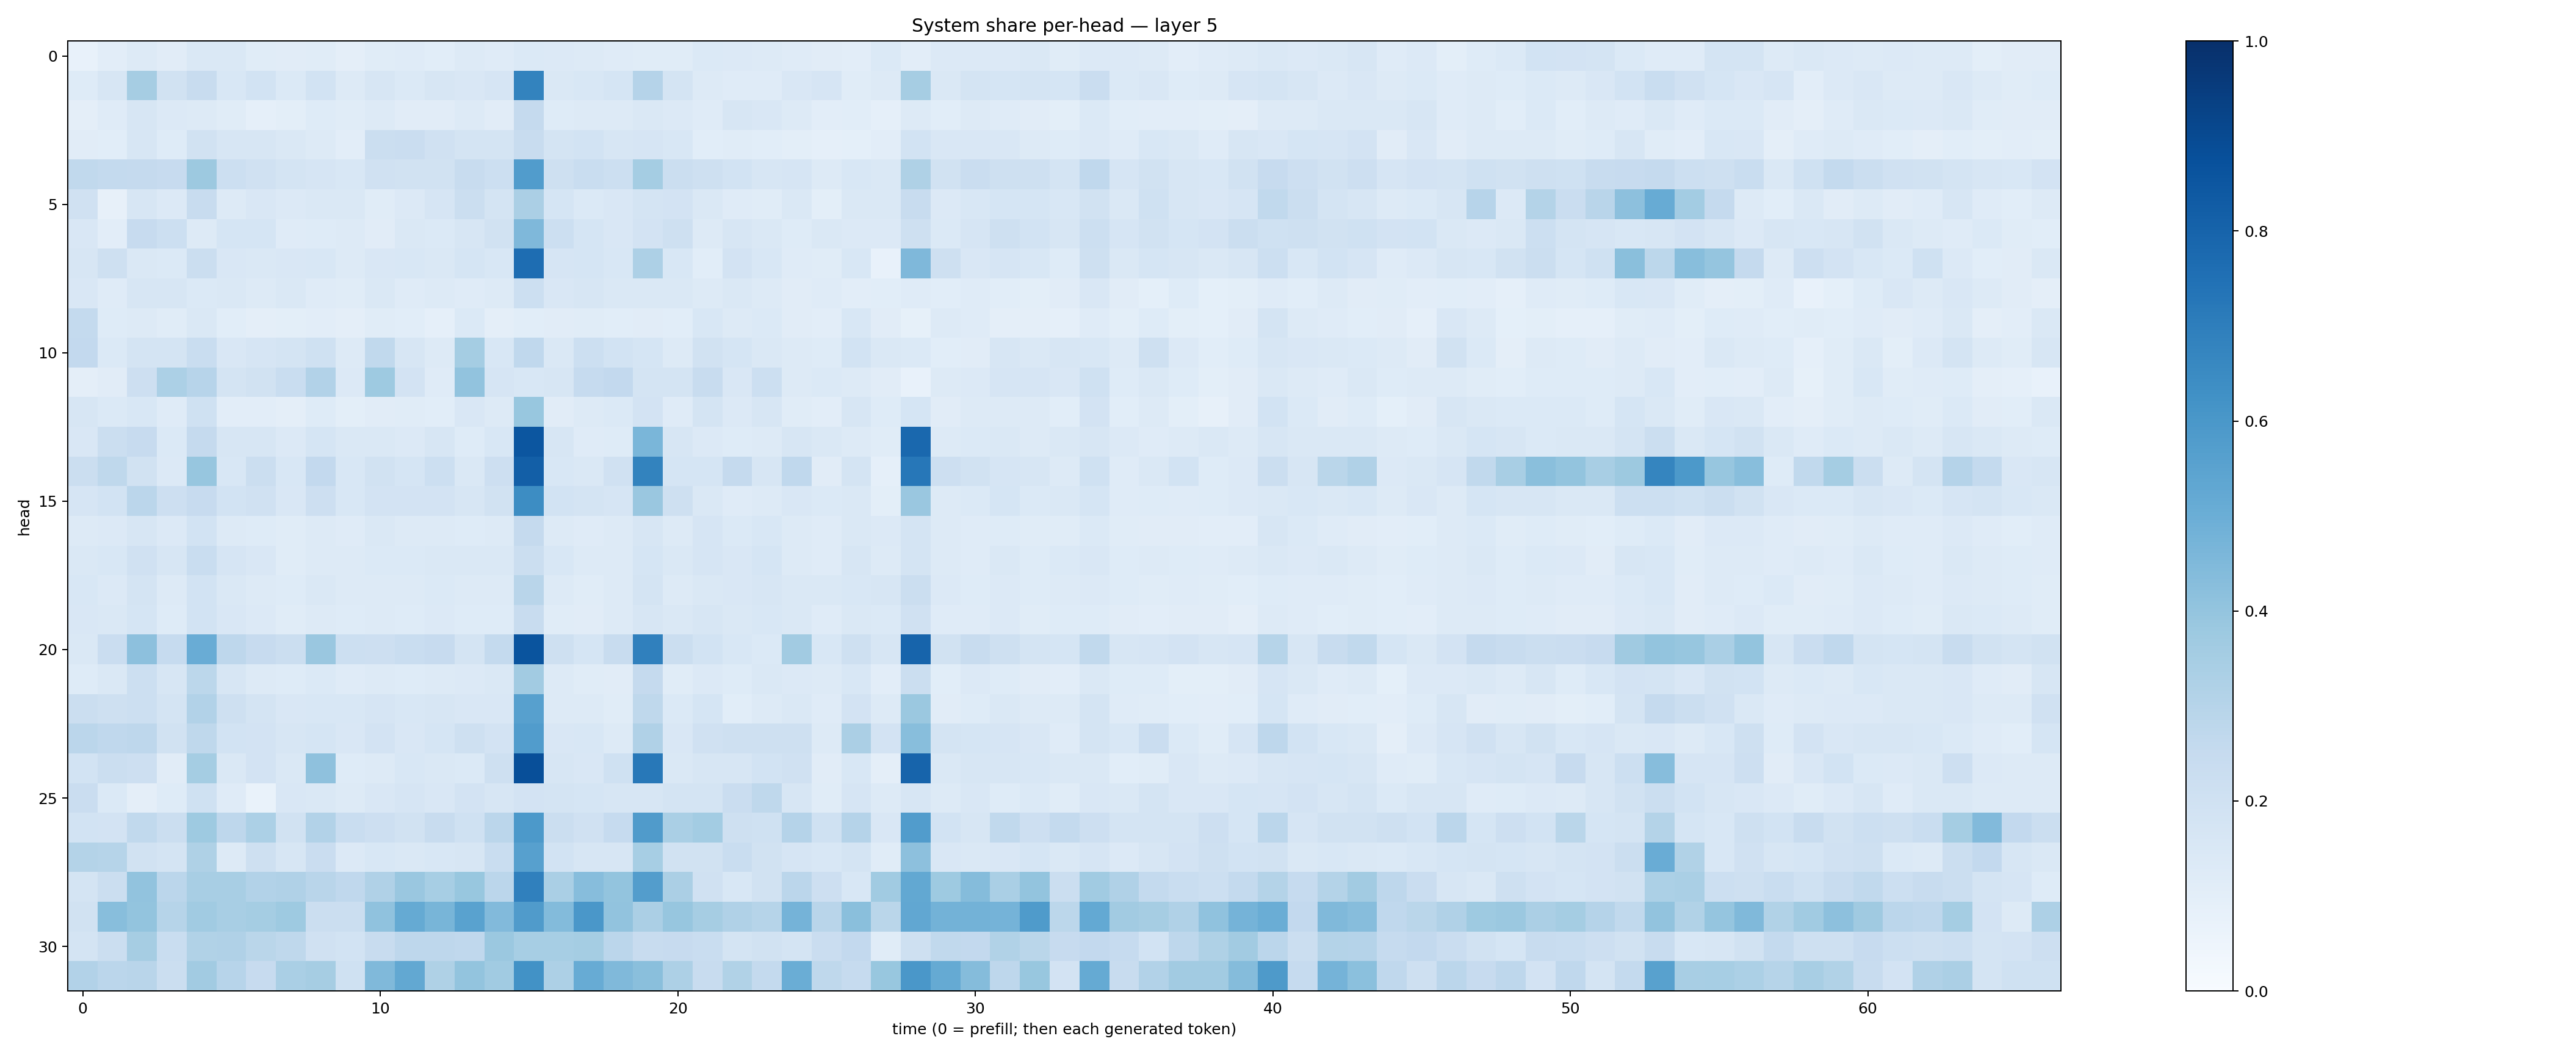

The file beside this chart, header and first rows:
0.07778458, 0.10373537, 0.13169916, 0.11257478, 0.14579259, 0.14201826, 0.116883926, 0.10941711, 0.11411635, 0.09466874, 0.113976404, 0.12018005, 0.10774626, 0.12510438, 0.11833988, 0.13780029, 0.13337642, 0.12806468, 0.11870679, 0.116887026, 0.11684725, 0.13727607, 0.13340549, 0.12930968
0.1227, 0.1604, 0.3503, 0.1906, 0.2404, 0.1559, 0.1863, 0.1396, 0.1863, 0.1321, 0.1574, 0.1382, 0.1617, 0.1494, 0.1659, 0.6776, 0.1453, 0.1528, 0.1713, 0.3031, 0.1741, 0.131, 0.1202, 0.1172
0.09522, 0.1191, 0.1606, 0.1352, 0.1312, 0.1144, 0.0898, 0.09795, 0.1217, 0.1141, 0.1302, 0.1096, 0.1109, 0.1313, 0.1095, 0.2509, 0.1221, 0.1308, 0.1263, 0.142, 0.1333, 0.1177, 0.1565, 0.1493
0.1122, 0.1074, 0.1638, 0.1232, 0.1941, 0.1601, 0.1609, 0.1422, 0.126, 0.1018, 0.2259, 0.2296, 0.1968, 0.1761, 0.1792, 0.2345, 0.1761, 0.1862, 0.1603, 0.1666, 0.1525, 0.1059, 0.1166, 0.1087
0.2655, 0.2542, 0.2508, 0.2438, 0.3771, 0.218, 0.1988, 0.1784, 0.1657, 0.1541, 0.196, 0.1906, 0.1944, 0.237, 0.2155, 0.5747, 0.2092, 0.2317, 0.2165, 0.3543, 0.226, 0.205, 0.1865, 0.1588
0.1966, 0.08074, 0.1583, 0.1363, 0.2388, 0.1307, 0.1488, 0.1342, 0.1455, 0.1465, 0.1171, 0.1343, 0.1664, 0.224, 0.1747, 0.3334, 0.1713, 0.1397, 0.1502, 0.1764, 0.182, 0.1459, 0.1188, 0.1166
0.1519, 0.1018, 0.2447, 0.2155, 0.1294, 0.169, 0.1698, 0.1204, 0.122, 0.1254, 0.113, 0.1424, 0.1393, 0.1599, 0.1946, 0.4521, 0.2177, 0.1708, 0.149, 0.1826, 0.2049, 0.1261, 0.1635, 0.1451
0.1626, 0.2096, 0.1409, 0.137, 0.219, 0.1489, 0.142, 0.1487, 0.1546, 0.1304, 0.1507, 0.1527, 0.1457, 0.1715, 0.153, 0.7621, 0.1656, 0.1685, 0.1553, 0.3259, 0.1559, 0.1063, 0.1805, 0.1546
0.1508, 0.1183, 0.1588, 0.1614, 0.1379, 0.1448, 0.1279, 0.1451, 0.1182, 0.1153, 0.1436, 0.1182, 0.1257, 0.1209, 0.126, 0.2176, 0.1492, 0.1598, 0.1482, 0.1473, 0.1475, 0.1287, 0.1432, 0.1271
0.2549, 0.1239, 0.1319, 0.1137, 0.1429, 0.1088, 0.09528, 0.09802, 0.105, 0.09644, 0.1166, 0.1082, 0.08962, 0.1375, 0.09401, 0.108, 0.1096, 0.116, 0.1058, 0.1125, 0.1064, 0.1531, 0.1269, 0.1396
0.2599, 0.1399, 0.1781, 0.1761, 0.2315, 0.1508, 0.165, 0.1732, 0.2013, 0.1281, 0.2622, 0.1637, 0.1307, 0.3528, 0.1525, 0.269, 0.143, 0.2153, 0.1837, 0.1714, 0.1322, 0.1914, 0.1696, 0.1414
0.0972, 0.1112, 0.2124, 0.3319, 0.295, 0.1767, 0.192, 0.2341, 0.3124, 0.1359, 0.373, 0.1815, 0.1173, 0.4026, 0.167, 0.1547, 0.1594, 0.2477, 0.2604, 0.1747, 0.1729, 0.235, 0.1506, 0.2178
0.1577, 0.1386, 0.1551, 0.1203, 0.2025, 0.1051, 0.1041, 0.09728, 0.1243, 0.1014, 0.1117, 0.1145, 0.1069, 0.1491, 0.1257, 0.3873, 0.1097, 0.1306, 0.1394, 0.1801, 0.1188, 0.1735, 0.1339, 0.158
0.151, 0.2257, 0.2431, 0.1402, 0.2514, 0.1584, 0.1617, 0.1353, 0.169, 0.1466, 0.1413, 0.1359, 0.1579, 0.1228, 0.1532, 0.8551, 0.1564, 0.1175, 0.1227, 0.4626, 0.1597, 0.1335, 0.1235, 0.1294
0.2219, 0.2702, 0.1912, 0.1359, 0.3914, 0.1525, 0.2206, 0.1544, 0.2594, 0.1534, 0.189, 0.1716, 0.2173, 0.1464, 0.212, 0.8164, 0.1532, 0.1439, 0.196, 0.6778, 0.1712, 0.1703, 0.2524, 0.1571
0.1644, 0.1857, 0.2834, 0.2116, 0.2441, 0.1866, 0.1963, 0.1506, 0.2124, 0.1528, 0.1802, 0.1815, 0.1807, 0.1608, 0.1901, 0.6419, 0.1838, 0.179, 0.1641, 0.3853, 0.2102, 0.1441, 0.1194, 0.1296
0.1273, 0.1367, 0.1631, 0.1348, 0.1854, 0.131, 0.1244, 0.1167, 0.1271, 0.1195, 0.1408, 0.13, 0.1278, 0.1224, 0.1267, 0.2536, 0.1275, 0.1203, 0.1263, 0.1625, 0.1275, 0.1673, 0.1396, 0.153
0.1471, 0.1531, 0.198, 0.1618, 0.2332, 0.1658, 0.1494, 0.1168, 0.1321, 0.1284, 0.1372, 0.1402, 0.1446, 0.1444, 0.1433, 0.2246, 0.1531, 0.1292, 0.1286, 0.1716, 0.1474, 0.1673, 0.1489, 0.1714
0.1524, 0.134, 0.1791, 0.13, 0.1864, 0.1442, 0.1304, 0.1219, 0.1469, 0.1271, 0.1319, 0.1254, 0.1369, 0.1288, 0.1299, 0.2893, 0.1289, 0.1156, 0.1282, 0.1781, 0.1287, 0.1429, 0.1516, 0.1607
0.1496, 0.1476, 0.1683, 0.1212, 0.1849, 0.1486, 0.1352, 0.1136, 0.1311, 0.1244, 0.1264, 0.1228, 0.1336, 0.1232, 0.1232, 0.2355, 0.1152, 0.1107, 0.1326, 0.1612, 0.147, 0.1585, 0.1466, 0.1562
0.1453, 0.2281, 0.4148, 0.2462, 0.5074, 0.2755, 0.2447, 0.226, 0.3852, 0.2185, 0.2142, 0.2333, 0.2444, 0.1725, 0.2577, 0.8616, 0.2039, 0.1707, 0.2397, 0.691, 0.2217, 0.1844, 0.1555, 0.1384
0.1221, 0.1411, 0.2183, 0.1615, 0.2782, 0.1596, 0.131, 0.1211, 0.1392, 0.1191, 0.1309, 0.1219, 0.1308, 0.1329, 0.1473, 0.362, 0.1271, 0.117, 0.113, 0.2519, 0.1159, 0.1348, 0.1224, 0.1423
0.2252, 0.2103, 0.216, 0.1743, 0.3088, 0.2075, 0.1758, 0.1492, 0.1559, 0.1524, 0.1647, 0.1524, 0.1586, 0.152, 0.151, 0.5618, 0.1274, 0.1255, 0.1151, 0.2734, 0.1381, 0.1698, 0.1076, 0.1287
0.2814, 0.2688, 0.2758, 0.1893, 0.2705, 0.1844, 0.1797, 0.1563, 0.1715, 0.1501, 0.1823, 0.1517, 0.1686, 0.2103, 0.1828, 0.5742, 0.15, 0.1548, 0.1296, 0.3201, 0.149, 0.1958, 0.2085, 0.2052
0.1842, 0.223, 0.2112, 0.1114, 0.3531, 0.1463, 0.1824, 0.1434, 0.4131, 0.1222, 0.1268, 0.1531, 0.1429, 0.1386, 0.2107, 0.8821, 0.1635, 0.15, 0.2026, 0.7211, 0.1466, 0.1639, 0.1633, 0.1863
0.2285, 0.14, 0.09757, 0.1246, 0.1993, 0.1186, 0.0671, 0.1512, 0.1436, 0.1262, 0.1502, 0.1643, 0.151, 0.1805, 0.1576, 0.1828, 0.1719, 0.1686, 0.1627, 0.1564, 0.1723, 0.175, 0.227, 0.2716
0.185, 0.1799, 0.2651, 0.2206, 0.3715, 0.2767, 0.3286, 0.1946, 0.3104, 0.2314, 0.2111, 0.1948, 0.2364, 0.2021, 0.2845, 0.5905, 0.2194, 0.1953, 0.2462, 0.5811, 0.3381, 0.3562, 0.2105, 0.2001
0.3047, 0.2993, 0.1879, 0.172, 0.3225, 0.1291, 0.2056, 0.1591, 0.2304, 0.1362, 0.1558, 0.1462, 0.1535, 0.1634, 0.2337, 0.5616, 0.1863, 0.159, 0.1619, 0.3453, 0.1899, 0.1943, 0.2322, 0.1884
0.1759, 0.2254, 0.4062, 0.2836, 0.3436, 0.3417, 0.3122, 0.3203, 0.2901, 0.2658, 0.3196, 0.3843, 0.3471, 0.3892, 0.2837, 0.691, 0.3361, 0.4321, 0.4023, 0.5729, 0.3346, 0.1989, 0.1534, 0.1943
0.1895, 0.4296, 0.4011, 0.2973, 0.3658, 0.3423, 0.3532, 0.3726, 0.22, 0.2229, 0.4094, 0.5166, 0.4666, 0.5534, 0.4445, 0.5818, 0.4414, 0.5977, 0.4041, 0.3322, 0.3915, 0.3509, 0.32, 0.2973
0.1724, 0.2194, 0.3484, 0.2308, 0.3163, 0.3182, 0.2858, 0.2706, 0.1969, 0.1854, 0.2419, 0.2764, 0.2744, 0.2684, 0.3825, 0.3472, 0.3458, 0.3552, 0.2813, 0.2395, 0.2448, 0.2313, 0.1777, 0.1893
0.31, 0.2813, 0.2908, 0.2241, 0.3605, 0.2933, 0.2459, 0.3374, 0.3481, 0.1998, 0.4472, 0.5263, 0.3209, 0.3991, 0.3644, 0.6238, 0.327, 0.5117, 0.447, 0.4219, 0.3272, 0.2408, 0.3146, 0.255
